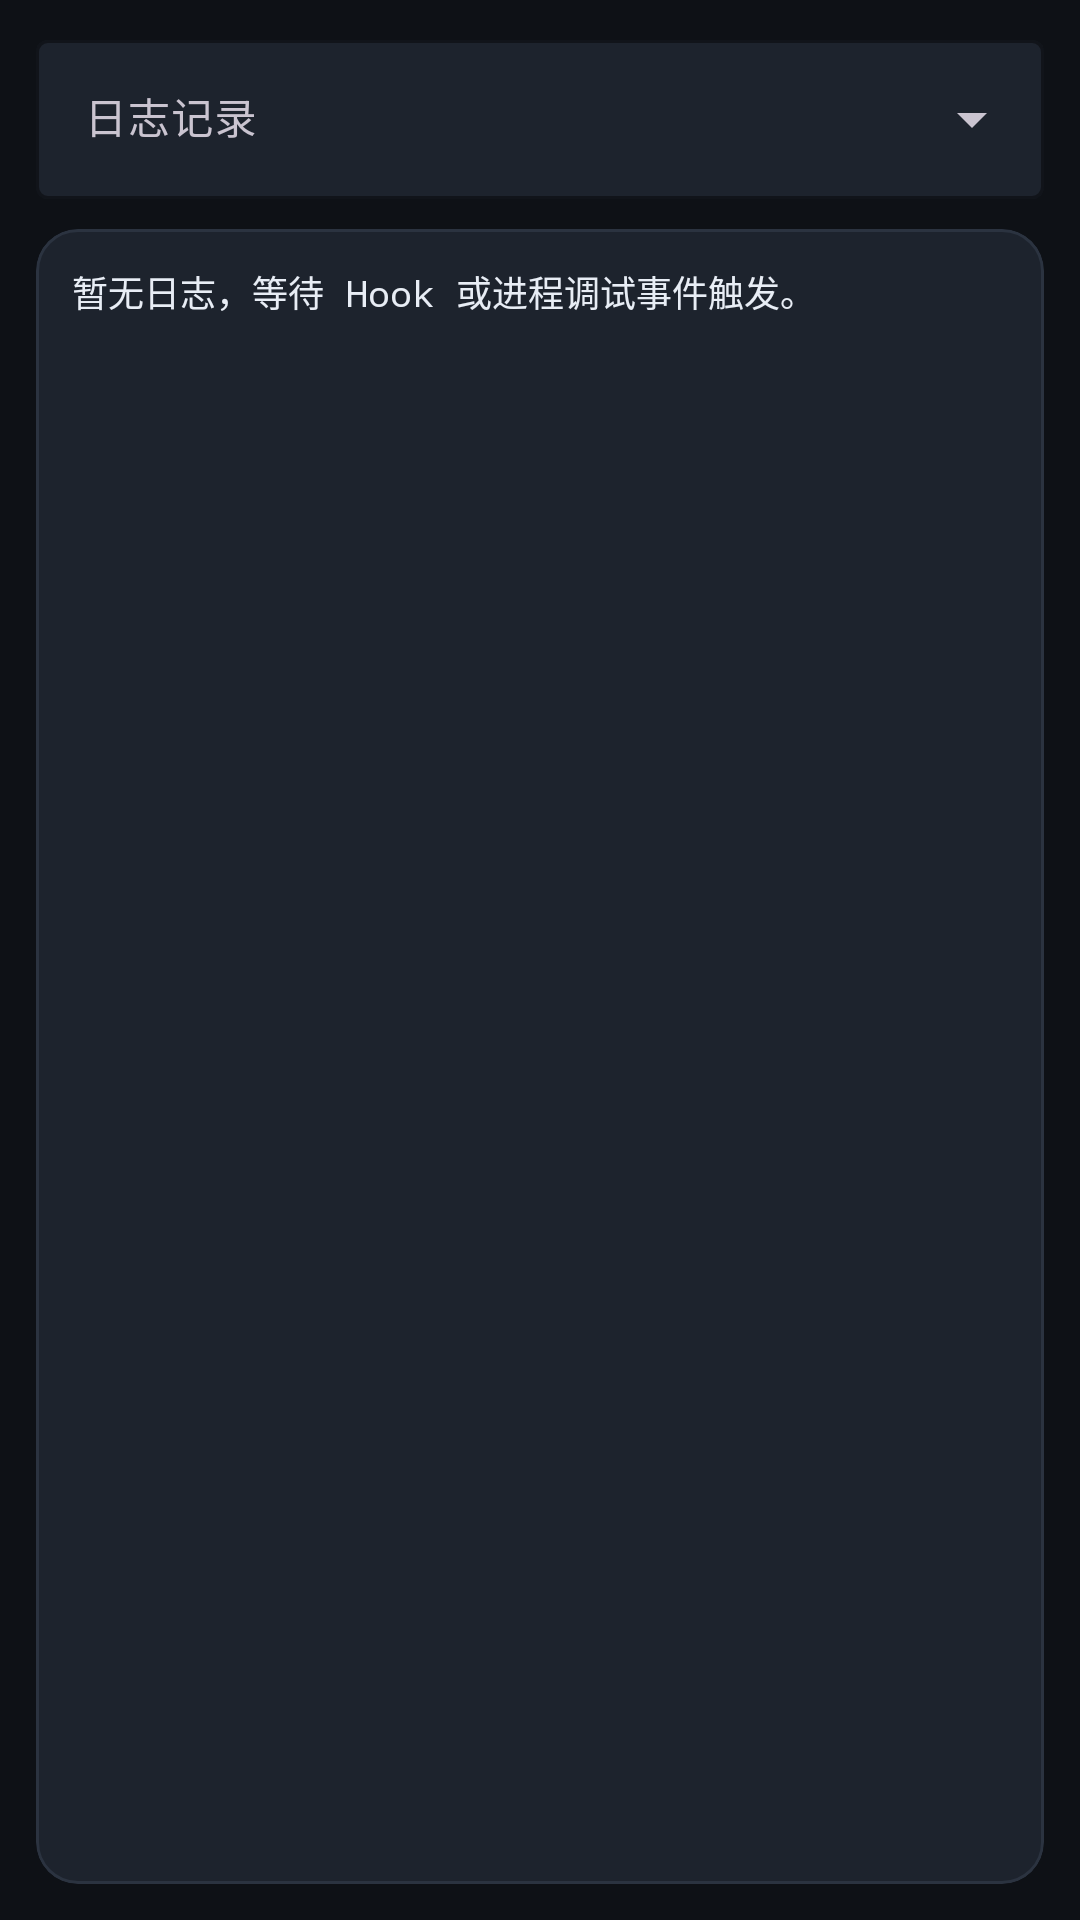

Here is an Android app screen rendered from its layout file. Give the layout XML and the strings, colors and styles it references.
<!-- AndroidManifest.xml: application theme Theme.Silence -->
<!-- res/layout/fragment_logs.xml -->
<?xml version="1.0" encoding="utf-8"?>
<LinearLayout xmlns:android="http://schemas.android.com/apk/res/android"
    xmlns:app="http://schemas.android.com/apk/res-auto"
    android:layout_width="match_parent"
    android:layout_height="match_parent"
    android:orientation="vertical"
    android:paddingStart="12dp"
    android:paddingTop="8dp"
    android:paddingEnd="12dp"
    android:paddingBottom="12dp">

    <com.google.android.material.textfield.TextInputLayout
        android:id="@+id/logModeLayout"
        style="@style/Widget.Material3.TextInputLayout.OutlinedBox.ExposedDropdownMenu"
        android:layout_width="match_parent"
        android:layout_height="wrap_content"
        android:hint="@string/logs_record_mode"
        app:boxBackgroundColor="@color/surface_card"
        app:boxStrokeColor="@color/divider_color"
        app:endIconMode="dropdown_menu">

        <com.google.android.material.textfield.MaterialAutoCompleteTextView
            android:id="@+id/logModeDropdown"
            android:layout_width="match_parent"
            android:layout_height="wrap_content"
            android:inputType="none"
            android:textColor="@color/text_primary"
            android:textSize="14sp" />
    </com.google.android.material.textfield.TextInputLayout>

    <com.google.android.material.card.MaterialCardView
        android:layout_width="match_parent"
        android:layout_height="0dp"
        android:layout_marginTop="10dp"
        android:layout_weight="1"
        app:cardBackgroundColor="@color/surface_card"
        app:cardCornerRadius="14dp"
        app:cardElevation="0dp"
        app:strokeColor="@color/divider_color"
        app:strokeWidth="1dp">

        <ScrollView
            android:id="@+id/logScrollView"
            android:layout_width="match_parent"
            android:layout_height="match_parent"
            android:fillViewport="true"
            android:padding="12dp">

            <TextView
                android:id="@+id/logTextView"
                android:layout_width="match_parent"
                android:layout_height="wrap_content"
                android:text="@string/logs_empty_hint"
                android:textColor="@color/text_primary"
                android:textIsSelectable="true"
                android:textSize="12sp"
                android:typeface="monospace" />
        </ScrollView>
    </com.google.android.material.card.MaterialCardView>
</LinearLayout>
<!-- resources referenced by this layout -->
<resources>
  <color name="divider_color">#2B3340</color>
  <color name="surface_card">#1D232D</color>
  <color name="text_primary">#E8EDF5</color>
  <string name="logs_empty_hint">暂无日志，等待 Hook 或进程调试事件触发。</string>
  <string name="logs_record_mode">日志记录</string>
  <style name="Theme.Silence" parent="Theme.Material3.Dark.NoActionBar">
          <item name="colorPrimary">@color/brand_primary</item>
          <item name="colorSecondary">@color/brand_primary</item>
          <item name="android:statusBarColor">@color/surface_bg</item>
          <item name="android:navigationBarColor">@color/surface_bg</item>
          <item name="android:enforceNavigationBarContrast">false</item>
          <item name="android:windowBackground">@color/surface_bg</item>
          <item name="colorSurface">@color/surface_bg</item>
          <item name="android:windowAllowEnterTransitionOverlap">true</item>
          <item name="android:windowAllowReturnTransitionOverlap">true</item>
      </style>
  <color name="brand_primary">#5AA9FF</color>
  <color name="surface_bg">#0E1116</color>
</resources>
